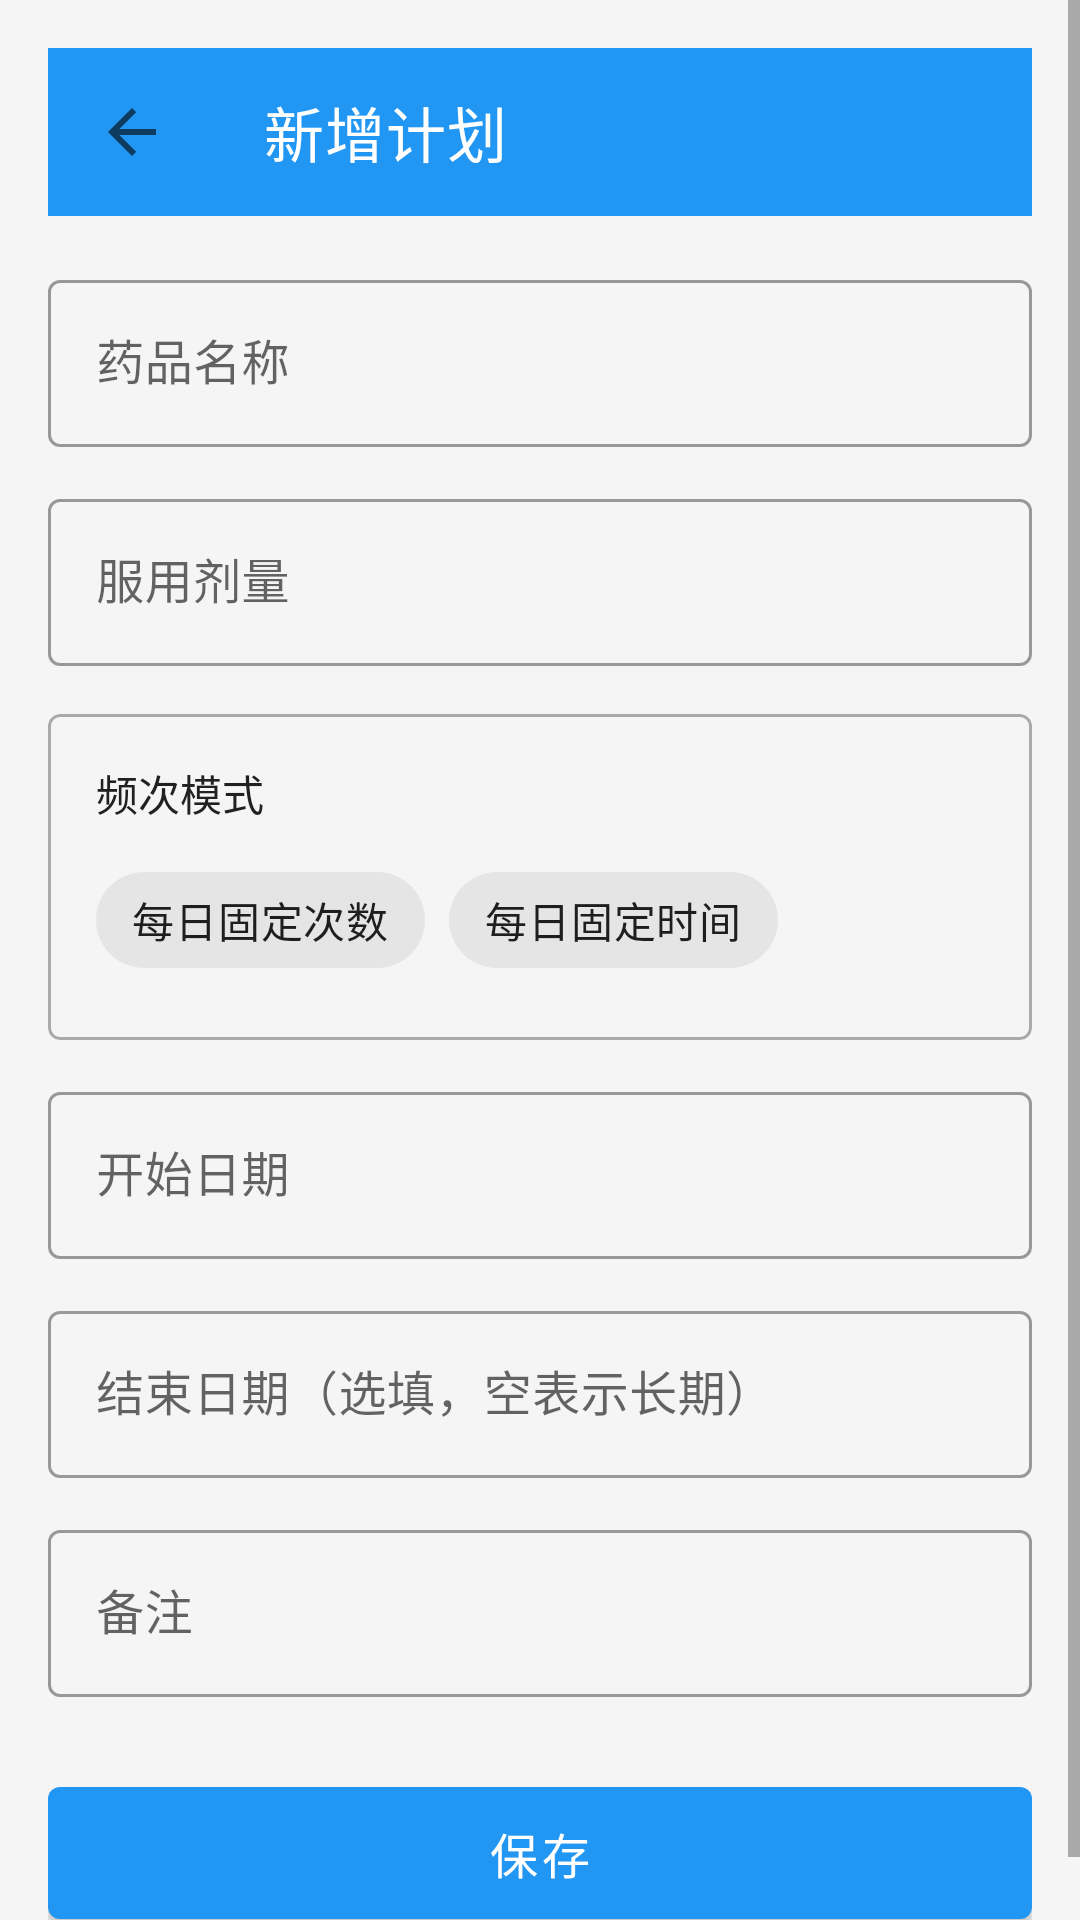

Layout XML and referenced resources for this Android screen:
<!-- AndroidManifest.xml: application theme Theme.MedicationManage -->
<!-- res/layout/activity_plan_edit.xml -->
<?xml version="1.0" encoding="utf-8"?>
<ScrollView xmlns:android="http://schemas.android.com/apk/res/android"
    xmlns:app="http://schemas.android.com/apk/res-auto"
    android:layout_width="match_parent"
    android:layout_height="match_parent"
    android:background="@color/background">

    <LinearLayout
        android:layout_width="match_parent"
        android:layout_height="wrap_content"
        android:orientation="vertical"
        android:padding="16dp">

        <com.google.android.material.appbar.MaterialToolbar
            android:id="@+id/toolbar"
            android:layout_width="match_parent"
            android:layout_height="?attr/actionBarSize"
            android:background="@color/primary"
            app:title="@string/add_plan"
            app:titleTextColor="@color/white"
            app:navigationIcon="?attr/homeAsUpIndicator" />

        
        <com.google.android.material.textfield.TextInputLayout
            style="@style/Widget.MaterialComponents.TextInputLayout.OutlinedBox"
            android:layout_width="match_parent"
            android:layout_height="wrap_content"
            android:layout_marginTop="16dp"
            android:hint="@string/drug_name"
            app:endIconMode="clear_text">

            <com.google.android.material.textfield.TextInputEditText
                android:id="@+id/et_drug_name"
                android:layout_width="match_parent"
                android:layout_height="wrap_content"
                android:inputType="text" />
        </com.google.android.material.textfield.TextInputLayout>

        
        <com.google.android.material.textfield.TextInputLayout
            style="@style/Widget.MaterialComponents.TextInputLayout.OutlinedBox"
            android:layout_width="match_parent"
            android:layout_height="wrap_content"
            android:layout_marginTop="12dp"
            android:hint="@string/dosage"
            app:placeholderText="例如：1片、5ml"
            app:endIconMode="clear_text"
            app:hintAnimationEnabled="true">

            <com.google.android.material.textfield.TextInputEditText
                android:id="@+id/et_dosage"
                android:layout_width="match_parent"
                android:layout_height="wrap_content"
                android:inputType="text"
                android:singleLine="true" />
        </com.google.android.material.textfield.TextInputLayout>

        
        <com.google.android.material.card.MaterialCardView
            android:layout_width="match_parent"
            android:layout_height="wrap_content"
            android:layout_marginTop="16dp"
            android:clickable="false"
            android:focusable="false"
            app:cardElevation="0dp"
            app:cardBackgroundColor="@android:color/transparent"
            app:cardCornerRadius="4dp"
            app:strokeWidth="1dp"
            app:strokeColor="@android:color/darker_gray">

            <LinearLayout
                android:layout_width="match_parent"
                android:layout_height="wrap_content"
                android:orientation="vertical"
                android:padding="16dp">

                <TextView
                    android:layout_width="wrap_content"
                    android:layout_height="wrap_content"
                    android:text="@string/frequency_mode"
                    style="@style/TextBody" />

                <com.google.android.material.chip.ChipGroup
                    android:id="@+id/chip_group_mode"
                    android:layout_width="match_parent"
                    android:layout_height="wrap_content"
                    android:layout_marginTop="8dp"
                    app:singleSelection="true"
                    app:selectionRequired="true">

                    <com.google.android.material.chip.Chip
                        android:id="@+id/chip_mode_1"
                        android:layout_width="wrap_content"
                        android:layout_height="wrap_content"
                        android:text="@string/frequency_mode_1"
                        android:checkable="true"
                        app:checkedIconVisible="true" />

                    <com.google.android.material.chip.Chip
                        android:id="@+id/chip_mode_2"
                        android:layout_width="wrap_content"
                        android:layout_height="wrap_content"
                        android:text="@string/frequency_mode_2"
                        android:checkable="true"
                        app:checkedIconVisible="true" />
                </com.google.android.material.chip.ChipGroup>

                
                <com.google.android.material.textfield.TextInputLayout
                    android:id="@+id/til_times"
                    style="@style/Widget.MaterialComponents.TextInputLayout.OutlinedBox"
                    android:layout_width="match_parent"
                    android:layout_height="wrap_content"
                    android:layout_marginTop="12dp"
                    android:hint="每日次数"
                    android:visibility="gone">
                    <com.google.android.material.textfield.TextInputEditText
                        android:id="@+id/et_times"
                        android:layout_width="match_parent"
                        android:layout_height="wrap_content"
                        android:inputType="number" />
                </com.google.android.material.textfield.TextInputLayout>

                
                <LinearLayout
                    android:id="@+id/layout_times"
                    android:layout_width="match_parent"
                    android:layout_height="wrap_content"
                    android:orientation="vertical"
                    android:layout_marginTop="12dp"
                    android:visibility="gone">
                    <TextView
                        android:layout_width="wrap_content"
                        android:layout_height="wrap_content"
                        android:text="@string/remind_times"
                        style="@style/TextBody" />
                    <LinearLayout
                        android:id="@+id/layout_time_input"
                        android:layout_width="match_parent"
                        android:layout_height="wrap_content"
                        android:orientation="horizontal"
                        android:layout_marginTop="8dp">
                        <com.google.android.material.button.MaterialButton
                            android:id="@+id/btn_add_time"
                            style="@style/Widget.MaterialComponents.Button.OutlinedButton"
                            android:layout_width="wrap_content"
                            android:layout_height="wrap_content"
                            android:text="+ 添加时间"
                            android:textColor="@color/primary" />
                    </LinearLayout>
                    <LinearLayout
                        android:id="@+id/layout_time_list"
                        android:layout_width="match_parent"
                        android:layout_height="wrap_content"
                        android:orientation="vertical" />
                </LinearLayout>
            </LinearLayout>
        </com.google.android.material.card.MaterialCardView>

        
        <com.google.android.material.card.MaterialCardView
            android:id="@+id/layout_alarm"
            android:layout_width="match_parent"
            android:layout_height="wrap_content"
            android:layout_marginTop="12dp"
            android:visibility="gone"
            app:cardElevation="0dp"
            app:cardBackgroundColor="@android:color/transparent"
            app:strokeWidth="1dp"
            app:strokeColor="@android:color/darker_gray"
            app:cardCornerRadius="4dp">

            <com.google.android.material.switchmaterial.SwitchMaterial
                android:id="@+id/switch_alarm"
                android:layout_width="match_parent"
                android:layout_height="56dp"
                android:checked="true"
                android:paddingHorizontal="16dp"
                android:text="设置闹钟提醒"
                android:textSize="14sp" />
        </com.google.android.material.card.MaterialCardView>

        
        <com.google.android.material.textfield.TextInputLayout
            style="@style/Widget.MaterialComponents.TextInputLayout.OutlinedBox"
            android:layout_width="match_parent"
            android:layout_height="wrap_content"
            android:layout_marginTop="12dp"
            android:hint="@string/start_date"
            android:focusable="false">

            <com.google.android.material.textfield.TextInputEditText
                android:id="@+id/et_start_date"
                android:layout_width="match_parent"
                android:layout_height="wrap_content"
                android:inputType="date"
                android:focusable="false"
                android:clickable="true" />
        </com.google.android.material.textfield.TextInputLayout>

        
        <com.google.android.material.textfield.TextInputLayout
            style="@style/Widget.MaterialComponents.TextInputLayout.OutlinedBox"
            android:layout_width="match_parent"
            android:layout_height="wrap_content"
            android:layout_marginTop="12dp"
            android:hint="@string/end_date_hint"
            android:focusable="false">

            <com.google.android.material.textfield.TextInputEditText
                android:id="@+id/et_end_date"
                android:layout_width="match_parent"
                android:layout_height="wrap_content"
                android:inputType="date"
                android:focusable="false"
                android:clickable="true" />
        </com.google.android.material.textfield.TextInputLayout>

        
        <com.google.android.material.textfield.TextInputLayout
            style="@style/Widget.MaterialComponents.TextInputLayout.OutlinedBox"
            android:layout_width="match_parent"
            android:layout_height="wrap_content"
            android:layout_marginTop="12dp"
            android:hint="@string/remark"
            app:endIconMode="clear_text">

            <com.google.android.material.textfield.TextInputEditText
                android:id="@+id/et_remark"
                android:layout_width="match_parent"
                android:layout_height="wrap_content"
                android:inputType="textMultiLine"
                android:maxLines="3" />
        </com.google.android.material.textfield.TextInputLayout>

        
        <com.google.android.material.button.MaterialButton
            android:id="@+id/btn_save"
            android:layout_width="match_parent"
            android:layout_height="56dp"
            android:layout_marginTop="24dp"
            android:text="@string/save"
            android:textSize="16sp" />

    </LinearLayout>
</ScrollView>
<!-- resources referenced by this layout -->
<resources>
  <color name="background">#F5F5F5</color>
  <color name="primary">#2196F3</color>
  <color name="white">#FFFFFF</color>
  <string name="add_plan">新增计划</string>
  <string name="dosage">服用剂量</string>
  <string name="drug_name">药品名称</string>
  <string name="end_date_hint">结束日期（选填，空表示长期）</string>
  <string name="frequency_mode">频次模式</string>
  <string name="frequency_mode_1">每日固定次数</string>
  <string name="frequency_mode_2">每日固定时间</string>
  <string name="remark">备注</string>
  <string name="remind_times">提醒时间</string>
  <string name="save">保存</string>
  <string name="start_date">开始日期</string>
  <style name="TextBody">
          <item name="android:textSize">14sp</item>
          <item name="android:textColor">@color/text_primary</item>
      </style>
  <style name="Theme.MedicationManage" parent="Theme.MaterialComponents.Light.NoActionBar">
          <item name="colorPrimary">@color/primary</item>
          <item name="colorPrimaryDark">@color/primary_dark</item>
          <item name="colorAccent">@color/accent</item>
          <item name="android:statusBarColor">@color/primary_dark</item>
          <item name="android:navigationBarColor">@color/white</item>
      </style>
  <color name="text_primary">#212121</color>
  <color name="primary_dark">#1976D2</color>
  <color name="accent">#4CAF50</color>
</resources>
